Run: headless pygame with SDL's dummy video driver; simulated clock (each Clock.tick advances the game by its frame time, no real sleeping); random seed 0; keys injected as events and as key.get_pressed() state; no mouse input.
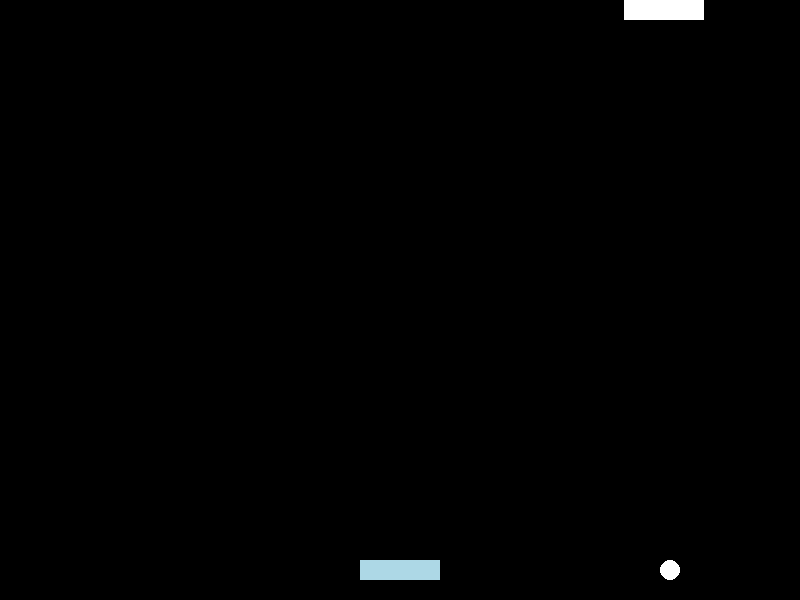
Frame 1 of 4 · flips 1–60 · no input
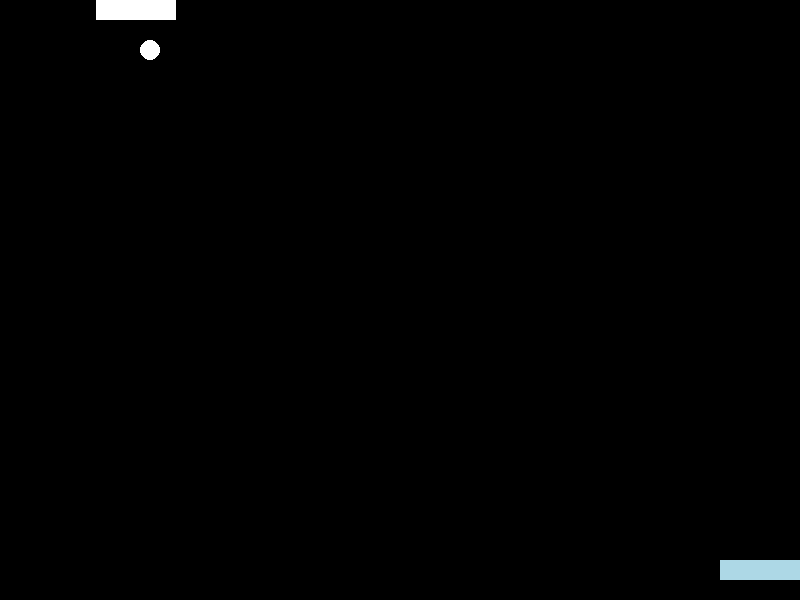
Frame 2 of 4 · flips 61–180 · tapped SPACE, RETURN · held RIGHT (→), D
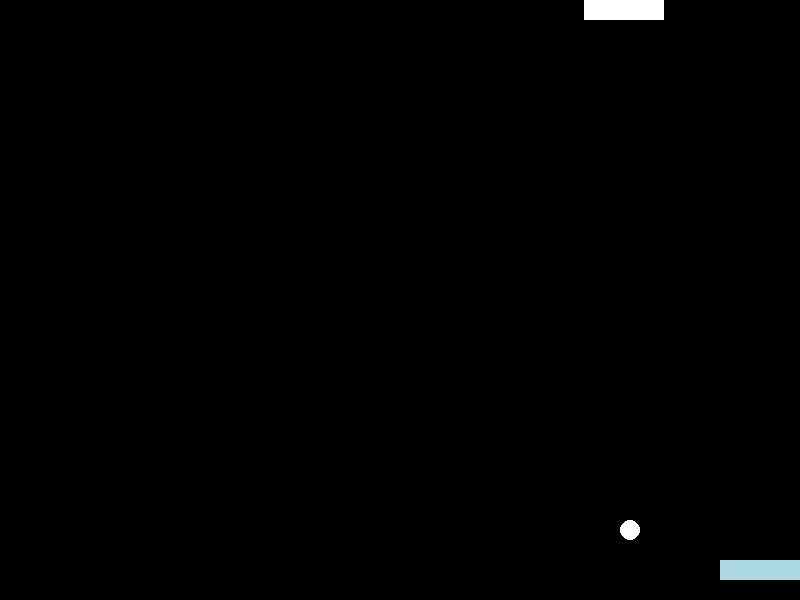
Frame 3 of 4 · flips 181–300 · held DOWN (↓), S
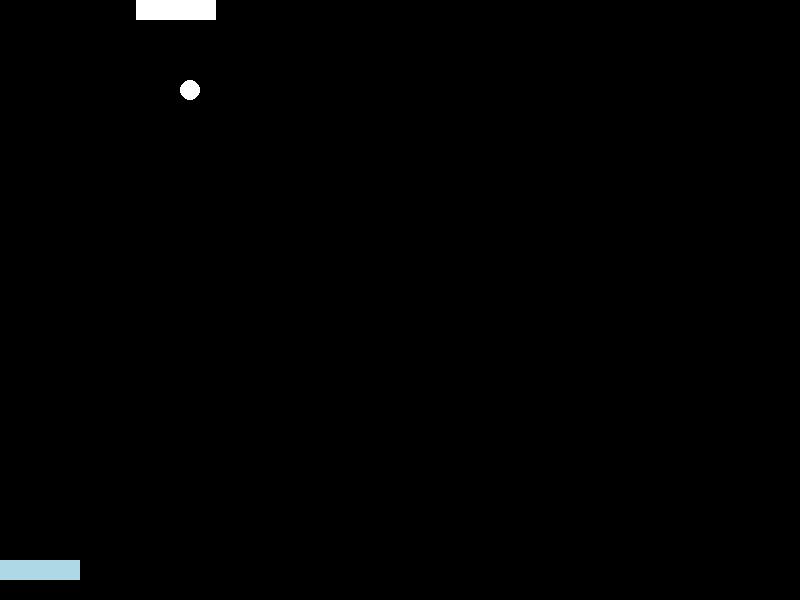
Frame 4 of 4 · flips 301–420 · held LEFT (←), A, UP (↑), W

The pygame program that drew these frames:

import random
import pygame

# Constants
WIDTH, HEIGHT = 800, 600
BLACK = (0, 0, 0)
WHITE = (255, 255, 255)
LIGHT_BLUE = (173, 216, 230)

def singleplayer():
    pygame.init()
    screen = pygame.display.set_mode((WIDTH, HEIGHT))
    clock = pygame.time.Clock()

    ball_size = 20
    ball_speed = 5
    ball_direction = [random.choice([-1, 1]), random.choice([-1, 1])]
    ball_position = [WIDTH // 2, HEIGHT // 2]

    # Player palette
    player_size = (WIDTH // 10, 20)
    player_speed = 8
    player_position = [WIDTH // 2 - player_size[0] // 2, HEIGHT - 2 * player_size[1]]

    # Computer palette
    computer_size = (WIDTH // 10, 20)
    computer_speed = 8
    computer_position = [WIDTH // 2 - computer_size[0] // 2, 0]

    game_over = False

    while not game_over:
        for event in pygame.event.get():
            if event.type == pygame.QUIT:
                return
            elif event.type == pygame.KEYDOWN:
                if event.key == pygame.K_ESCAPE:
                    return

        ball_position[0] += ball_speed * ball_direction[0]
        ball_position[1] += ball_speed * ball_direction[1]

        if ball_position[0] <= 0 or ball_position[0] >= WIDTH - ball_size or \
           ball_position[1] <= 0 or ball_position[1] >= HEIGHT - ball_size:
            ball_direction[0] *= -1
            ball_direction[1] *= -1

        keys = pygame.key.get_pressed()
        if keys[pygame.K_LEFT] and player_position[0] > 0:
            player_position[0] -= player_speed
        elif keys[pygame.K_RIGHT] and player_position[0] < WIDTH - player_size[0]:
            player_position[0] += player_speed
        
        if computer_position[0] + computer_size[0] // 2 < ball_position[0]:
            computer_position[0] += computer_speed
        elif computer_position[0] + computer_size[0] // 2 > ball_position[0]:
            computer_position[0] -= computer_speed

        screen.fill(BLACK)
        pygame.draw.ellipse(screen, WHITE, (ball_position[0], ball_position[1], ball_size, ball_size))
        pygame.draw.rect(screen, LIGHT_BLUE, (player_position[0], player_position[1], player_size[0], player_size[1]))
        pygame.draw.rect(screen, WHITE, (computer_position[0], computer_position[1], computer_size[0], computer_size[1]))

        pygame.display.update()
        clock.tick(60)

    pygame.quit()

singleplayer()
